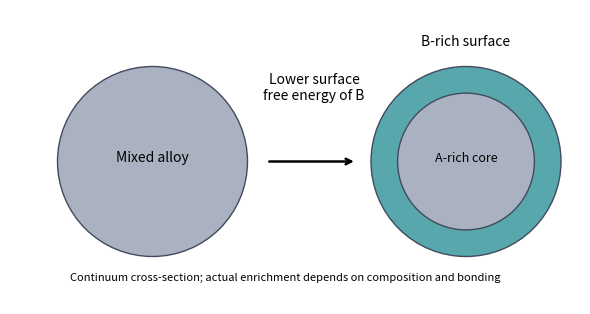

Recreate this plot in Python. (Note: this script raises an exception after producing the figure.)
"""Original explanatory figure. Python 3.14, matplotlib 3.10, numpy 2.3. Run from mirrored _media directory."""
from pathlib import Path
import numpy as np
import matplotlib
matplotlib.use('Agg')
import matplotlib.pyplot as plt
from matplotlib.patches import Circle,Rectangle,Arc,Polygon
plt.rcParams.update({'font.size':10,'figure.facecolor':'white','axes.facecolor':'white'})

fig,ax=plt.subplots(figsize=(6,3.7));ax.set(xlim=(-1.5,4.5),ylim=(-1.5,1.6),aspect='equal');ax.axis('off')
ax.add_patch(Circle((0,0),1,facecolor='#aab2c1',edgecolor='#414b5d'));ax.text(0,0,'Mixed alloy',ha='center')
ax.annotate('',xy=(2.15,0),xytext=(1.2,0),arrowprops={'arrowstyle':'->','lw':1.8});ax.text(1.7,.65,'Lower surface\nfree energy of B',ha='center')
ax.add_patch(Circle((3.3,0),1,facecolor='#58a7ad',edgecolor='#414b5d'));ax.add_patch(Circle((3.3,0),.72,facecolor='#aab2c1',edgecolor='#414b5d'));ax.text(3.3,0,'A-rich core',ha='center',fontsize=9);ax.text(3.3,1.22,'B-rich surface',ha='center');ax.text(1.4,-1.25,'Continuum cross-section; actual enrichment depends on composition and bonding',ha='center',fontsize=8);fig.tight_layout()

fig.savefig(Path(__file__).with_suffix('.png').name,dpi=150,facecolor='white',bbox_inches='tight');plt.close(fig)
